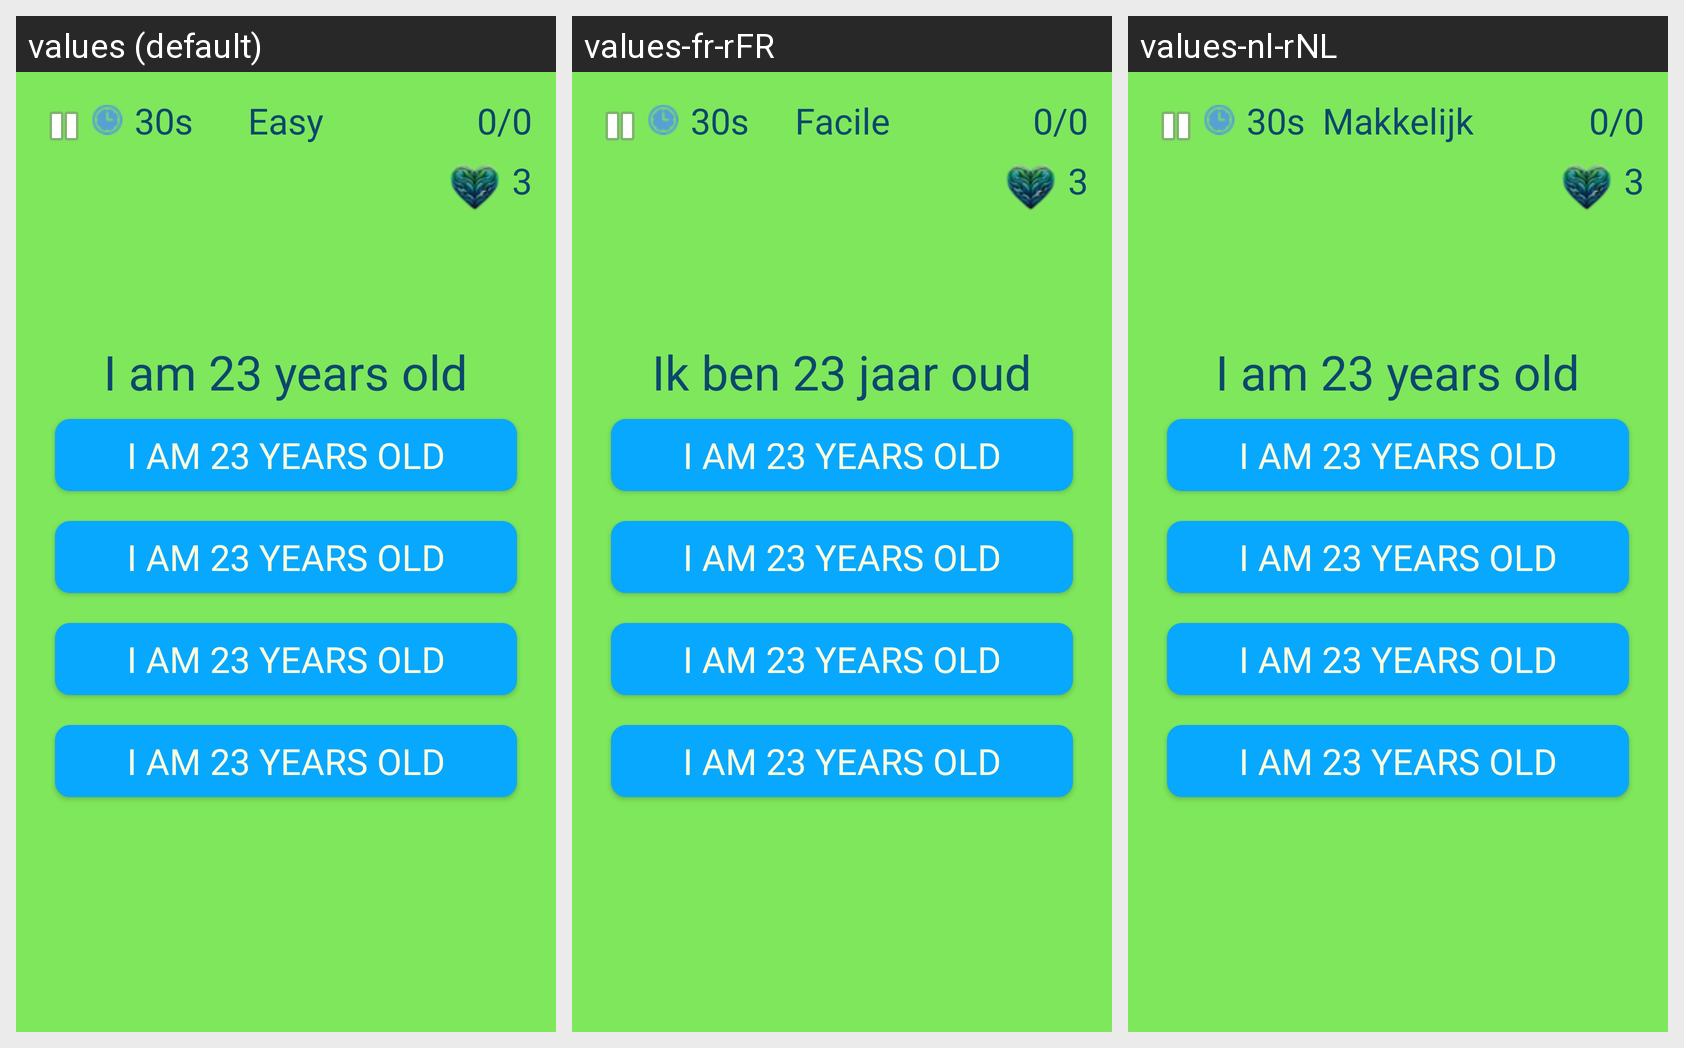

Translations of the strings shown on this Android screen, per locale in the grid:
Android screen res/layout/language_test.xml rendered under 3 locales, left to right: values (default), values-fr-rFR, values-nl-rNL. Device: Nexus 5 (rendered at 1080×1920; each locale shown at half size, 540×960, under a caption strip naming it); theme lightTheme.
Other locales in the repository, not shown: values-de-rDE, values-fr, values-nl-rBE.
Strings drawn on this screen, with the default value and each locale's value (text and hints the layout hard-codes, and strings that could not be matched under every locale, appear in the picture but are not listed):

TimerValue
  values: 30s
  values-fr-rFR: 30s  [from values-fr]
  values-nl-rNL: 30s  [not translated; the default value is used]

difficultyEasy
  values: Easy
  values-fr-rFR: Facile
  values-nl-rNL: Makkelijk

ScoreValue
  values: 0/0
  values-fr-rFR: 0/0  [from values-fr]
  values-nl-rNL: 0/0  [not translated; the default value is used]

defaultBtnValue
  values: 3
  values-fr-rFR: 3  [from values-fr]
  values-nl-rNL: 3  [not translated; the default value is used]

question
  values: I am 23 years old
  values-fr-rFR: Ik ben 23 jaar oud  [from values-fr]
  values-nl-rNL: I am 23 years old  [not translated; the default value is used]

answerLang
  values: I am 23 years old
  values-fr-rFR: I am 23 years old  [from values-fr]
  values-nl-rNL: I am 23 years old  [not translated; the default value is used]
